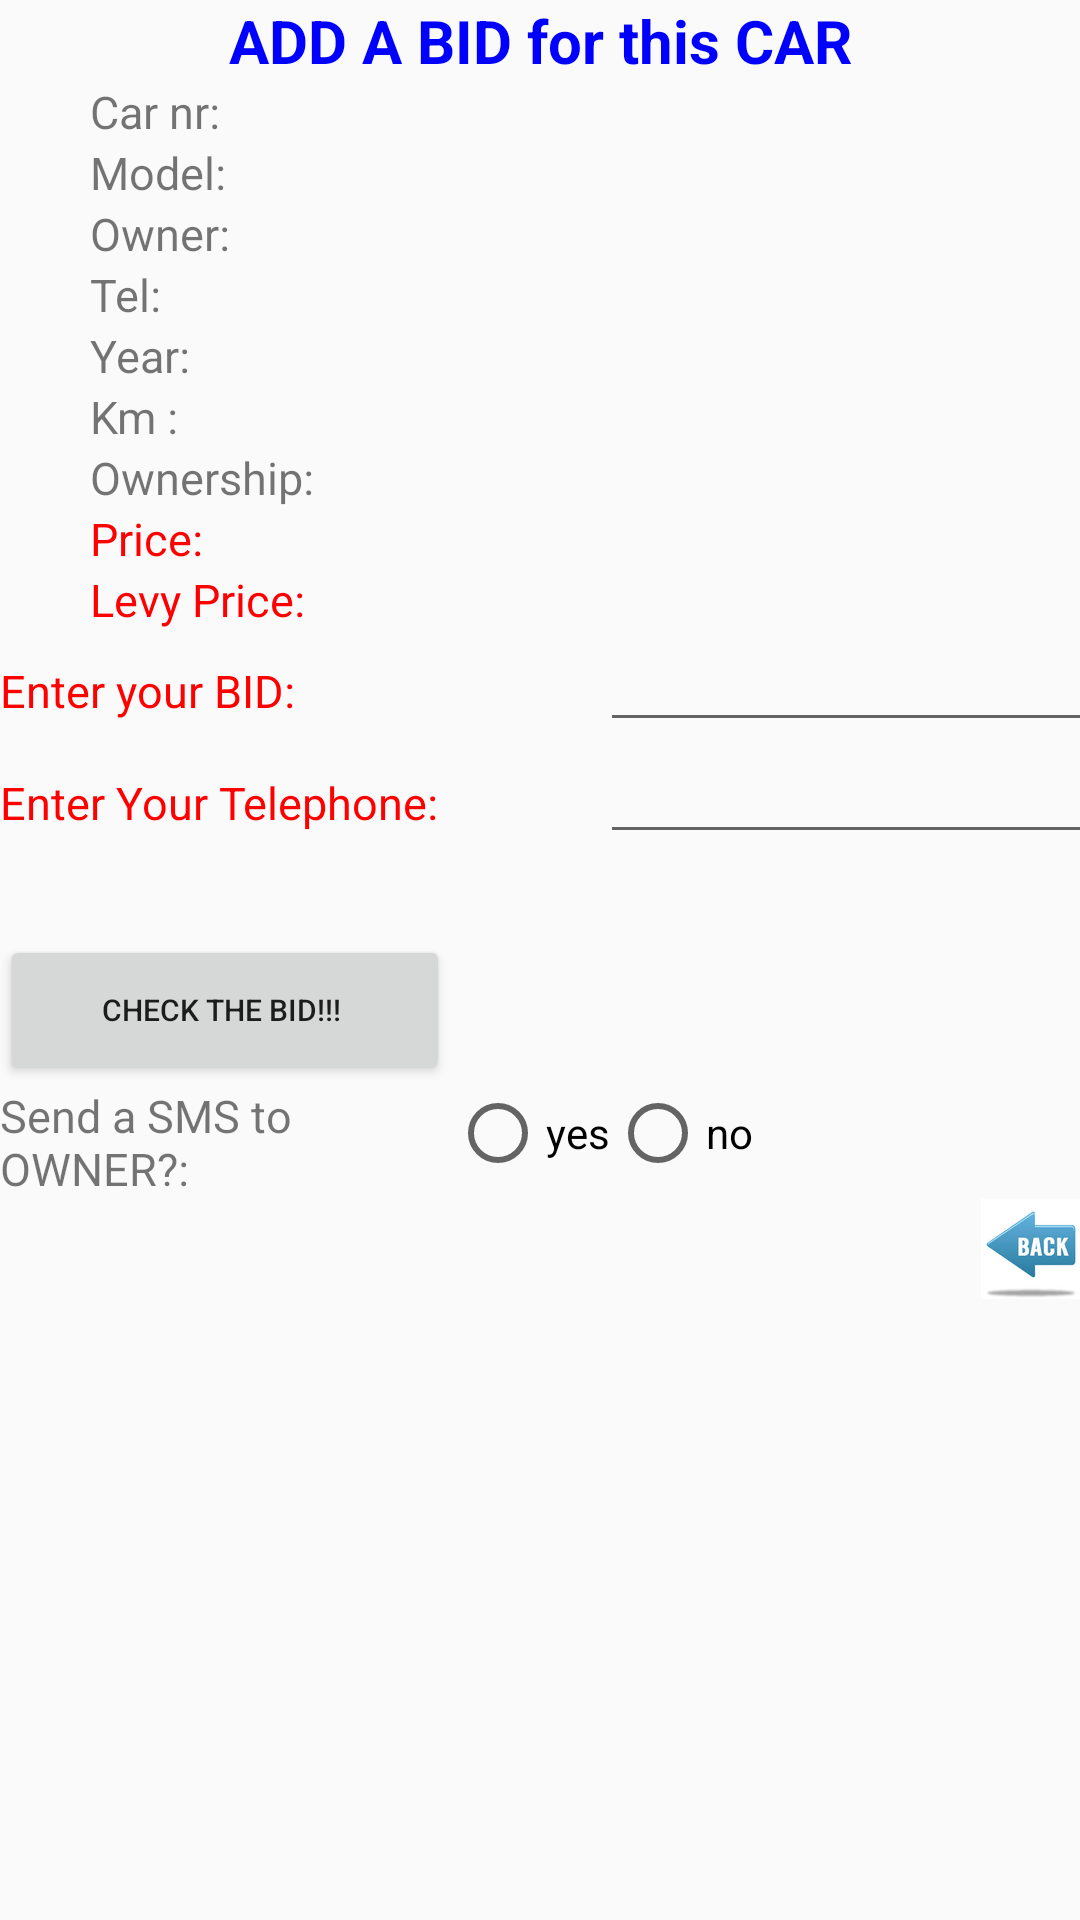

The Android layout XML behind this screen, and the referenced resources:
<!-- AndroidManifest.xml: application theme AppTheme -->
<!-- res/layout/add_bid.xml -->
<?xml version="1.0" encoding="utf-8"?>
<LinearLayout xmlns:android="http://schemas.android.com/apk/res/android"
    android:layout_width="match_parent"
    android:layout_height="match_parent"

    android:orientation="vertical"
    android:paddingRight="@dimen/activity_horizontal_margin">

    <TextView
        android:layout_width="wrap_content"
        android:layout_height="wrap_content"
        android:layout_gravity="center"
        android:text="ADD A BID for this CAR"
        android:textColor="@color/blue"
        android:textSize="20sp"
        android:textStyle="bold" />

    <LinearLayout
        android:layout_width="wrap_content"
        android:layout_height="wrap_content"
        android:layout_gravity="center"
        android:orientation="horizontal">

        <TextView
            android:layout_width="100dp"
            android:layout_height="wrap_content"
            android:text="Car nr: "
            android:textSize="15sp" />

        <TextView
            android:id="@+id/carnumber"
            android:layout_width="200dp"
            android:layout_height="wrap_content"
            android:textSize="15sp" />
    </LinearLayout>

    <LinearLayout
        android:layout_width="wrap_content"
        android:layout_height="wrap_content"
        android:layout_gravity="center"
        android:orientation="horizontal">

        <TextView
            android:layout_width="100dp"
            android:layout_height="wrap_content"
            android:text="Model: "
            android:textSize="15sp" />

        <TextView
            android:id="@+id/carmodel"
            android:layout_width="200dp"
            android:layout_height="wrap_content"
            android:textSize="15sp" />
    </LinearLayout>

    <LinearLayout
        android:layout_width="wrap_content"
        android:layout_height="wrap_content"
        android:layout_gravity="center"
        android:orientation="horizontal">

        <TextView
            android:layout_width="100dp"
            android:layout_height="wrap_content"
            android:text="Owner: "
            android:textSize="15sp" />

        <TextView
            android:id="@+id/ownername"
            android:layout_width="200dp"
            android:layout_height="wrap_content"
            android:textSize="15sp" />
    </LinearLayout>

    <LinearLayout
        android:layout_width="wrap_content"
        android:layout_height="wrap_content"
        android:layout_gravity="center"
        android:orientation="horizontal">

        <TextView
            android:layout_width="100dp"
            android:layout_height="wrap_content"
            android:text="Tel: "
            android:textSize="15sp" />

        <TextView
            android:id="@+id/ownertel"
            android:layout_width="200dp"
            android:layout_height="wrap_content"
            android:textSize="15sp" />
    </LinearLayout>

    <LinearLayout
        android:layout_width="wrap_content"
        android:layout_height="wrap_content"
        android:layout_gravity="center"
        android:orientation="horizontal">

        <TextView
            android:layout_width="100dp"
            android:layout_height="wrap_content"
            android:text="Year: "
            android:textSize="15sp" />

        <TextView
            android:id="@+id/caryear"
            android:layout_width="200dp"
            android:layout_height="wrap_content"
            android:textSize="15sp" />
    </LinearLayout>

    <LinearLayout
        android:layout_width="wrap_content"
        android:layout_height="wrap_content"
        android:layout_gravity="center"
        android:orientation="horizontal">

        <TextView
            android:layout_width="100dp"
            android:layout_height="wrap_content"
            android:text="Km : "
            android:textSize="15sp" />

        <TextView
            android:id="@+id/km"
            android:layout_width="200dp"
            android:layout_height="wrap_content"
            android:textSize="15sp" />
    </LinearLayout>


    <LinearLayout
        android:layout_width="wrap_content"
        android:layout_height="wrap_content"
        android:layout_gravity="center"
        android:orientation="horizontal">

        <TextView
            android:layout_width="100dp"
            android:layout_height="wrap_content"
            android:text="Ownership: "
            android:textSize="15sp" />

        <TextView
            android:id="@+id/leasing"
            android:layout_width="200dp"
            android:layout_height="wrap_content"
            android:textSize="15sp" />
    </LinearLayout>

    <LinearLayout
        android:layout_width="wrap_content"
        android:layout_height="wrap_content"
        android:layout_gravity="center"
        android:orientation="horizontal">

        <TextView
            android:layout_width="100dp"
            android:layout_height="wrap_content"
            android:text="Price: "
            android:textColor="@color/red"
            android:textSize="15sp" />

        <TextView
            android:id="@+id/price"
            android:layout_width="200dp"
            android:layout_height="wrap_content"
            android:textColor="@color/red"
            android:textSize="15sp" />
    </LinearLayout>

    <LinearLayout
        android:layout_width="wrap_content"
        android:layout_height="wrap_content"
        android:layout_gravity="center"
        android:orientation="horizontal">

        <TextView
            android:layout_width="100dp"
            android:layout_height="wrap_content"
            android:text="Levy Price: "
            android:textColor="@color/red"
            android:textSize="15sp" />

        <TextView
            android:id="@+id/levyprice"
            android:layout_width="200dp"
            android:layout_height="wrap_content"
            android:textColor="@color/red"
            android:textSize="15sp" />
    </LinearLayout>



    <LinearLayout
        android:layout_width="wrap_content"
        android:layout_height="wrap_content"
        android:layout_gravity="center"
        android:orientation="horizontal">

        <TextView
            android:layout_width="200dp"
            android:layout_height="wrap_content"
            android:text="Enter your BID: "
            android:textColor="@color/red"
            android:textSize="15sp" />

        <EditText
            android:id="@+id/newbid"
            android:layout_width="200dp"
            android:layout_height="wrap_content"
            android:inputType="phone"
            android:textColor="@color/red"
            android:textSize="15sp" />
    </LinearLayout>

    <LinearLayout
        android:layout_width="wrap_content"
        android:layout_height="wrap_content"
        android:layout_gravity="center"
        android:orientation="horizontal">

        <TextView
            android:layout_width="200dp"
            android:layout_height="wrap_content"
            android:text="Enter Your Telephone:  "
            android:textColor="@color/red"
            android:textSize="15sp" />

        <EditText
            android:id="@+id/newtel"
            android:layout_width="200dp"
            android:layout_height="wrap_content"
            android:inputType="phone"
            android:textColor="@color/blue"
            android:textSize="15sp" />
    </LinearLayout>

    <LinearLayout
        android:layout_width="wrap_content"
        android:layout_height="wrap_content"
        android:layout_gravity="center"
        android:orientation="horizontal">

        <TextView
            android:id="@+id/answer"
            android:layout_width="400dp"
            android:layout_height="wrap_content"
            android:textColor="@color/blue"
            android:textSize="20sp" />
    </LinearLayout>

    <LinearLayout
        android:layout_width="wrap_content"
        android:layout_height="wrap_content"
        android:layout_gravity="left"
        android:orientation="horizontal">

        <Button
            android:id="@+id/btnDone"
            android:layout_width="150dp"
            android:layout_height="50dp"
            android:onClick="getBid"
            android:text="Check the BID!!! "
            android:textSize="10dp" />




    </LinearLayout>

    <LinearLayout
        android:layout_width="wrap_content"
        android:layout_height="wrap_content"
        android:orientation="horizontal">

        <TextView
            android:layout_width="150dp"
            android:layout_height="wrap_content"
            android:text="Send a SMS to OWNER?:"
            android:textSize="15sp" />

        <RadioGroup xmlns:android="http://schemas.android.com/apk/res/android"
            android:layout_width="fill_parent"
            android:layout_height="wrap_content"
            android:orientation="horizontal">

            <RadioButton
                android:id="@+id/btnyes"
                android:layout_width="wrap_content"
                android:layout_height="wrap_content"
                android:onClick="onClick"
                android:text="yes" />

            <RadioButton
                android:id="@+id/btnno"
                android:layout_width="wrap_content"
                android:layout_height="wrap_content"
                android:onClick="onClick"
                android:text="no" />
        </RadioGroup>
    </LinearLayout>
    <LinearLayout
        android:layout_width="wrap_content"
        android:layout_height="wrap_content"
        android:layout_gravity="right"
        android:orientation="horizontal">
    <ImageView
        android:layout_width="wrap_content"
        android:layout_height="wrap_content"
        android:id="@+id/back"
        android:onClick="btnReturn"
        android:src="@drawable/backicon"
         />
    </LinearLayout>

</LinearLayout>
<!-- resources referenced by this layout -->
<resources>
  <color name="blue">#0000ff</color>
  <color name="red">#ff0000</color>
  <!-- drawable backicon: png bitmap (drawable-xxhdpi, 8672 bytes) -->
  <style name="AppTheme" parent="Theme.AppCompat.Light.DarkActionBar">
          
      </style>
</resources>
